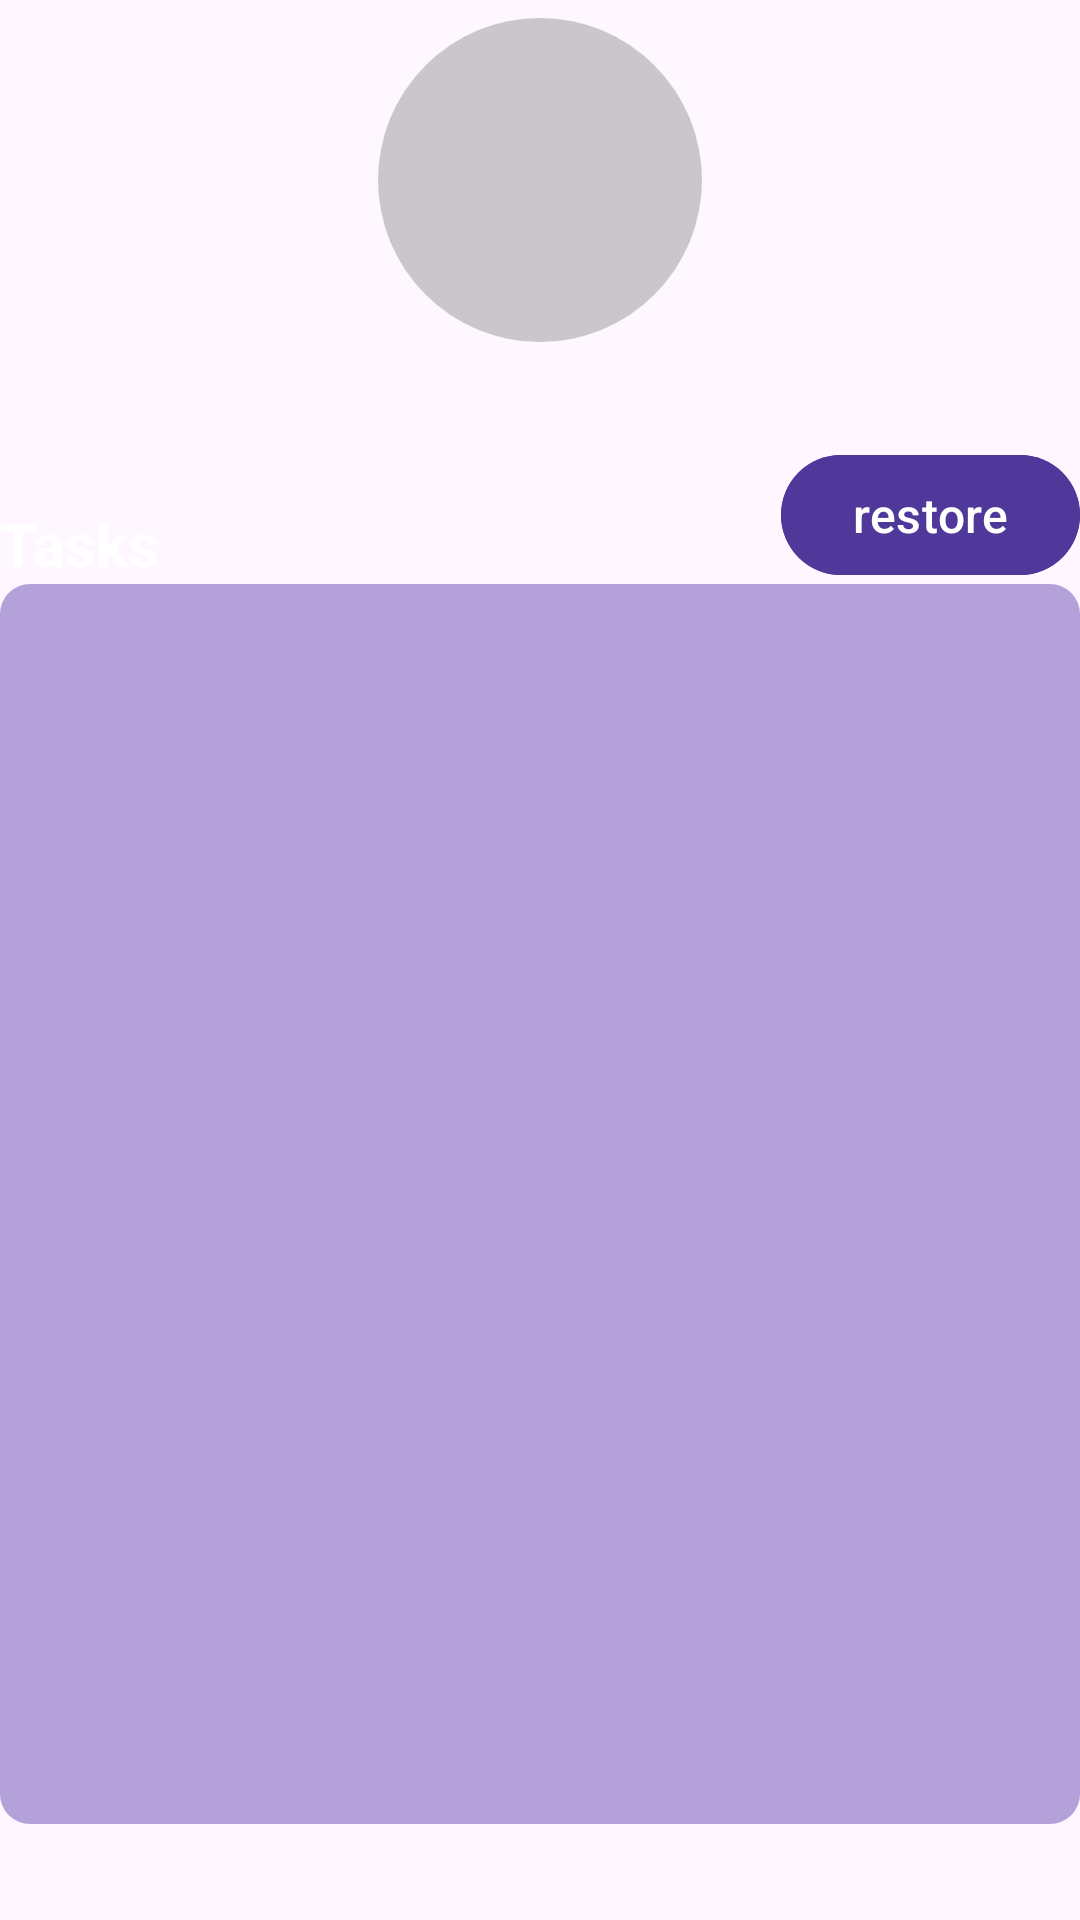

Layout XML and referenced resources for this Android screen:
<!-- AndroidManifest.xml: application theme Theme.Pomodorotimer -->
<!-- res/layout/fragment_task_view_category.xml -->
<?xml version="1.0" encoding="utf-8"?>
<layout xmlns:android="http://schemas.android.com/apk/res/android"
    xmlns:app="http://schemas.android.com/apk/res-auto">

    <data>
        <variable
            name="taskVM"
            type="com.example.pomodoro_timer.viewmodels.TaskViewModel" />
    </data>

    <androidx.constraintlayout.widget.ConstraintLayout
        android:layout_width="match_parent"
        android:layout_height="match_parent"
        android:layout_margin="20dp">

        

        <androidx.constraintlayout.widget.Guideline
            android:id="@+id/guideline1"
            android:layout_width="wrap_content"
            android:layout_height="wrap_content"
            app:layout_constraintGuide_percent="0.95"
            android:orientation="horizontal"/>

        

        
        <ImageView
            android:id="@+id/category_icon_id"
            android:layout_width="108dp"
            android:layout_height="108dp"
            android:layout_margin="6dp"
            app:srcCompatThemeAttr="@{taskVM.categoryIcon}"
            android:background="@drawable/ic_selector_bg"
            android:contentDescription="@string/selector_icon_laptop"
            android:scaleType="centerInside"
            app:layout_constraintTop_toTopOf="parent"
            app:layout_constraintStart_toStartOf="parent"
            app:layout_constraintEnd_toEndOf="parent"/>

        
        <com.google.android.material.textview.MaterialTextView
            android:id="@+id/category_description_display_id"
            android:layout_width="wrap_content"
            android:layout_height="wrap_content"
            android:text="@{taskVM.categoryDescription}"
            android:textSize="16sp"
            android:textColor="@color/white"
            android:layout_margin="12dp"
            app:layout_constraintTop_toBottomOf="@+id/category_icon_id"
            app:layout_constraintStart_toStartOf="parent"
            app:layout_constraintEnd_toEndOf="parent"/>

        <com.google.android.material.textview.MaterialTextView
            android:id="@+id/category_tasks_label_id"
            android:layout_width="wrap_content"
            android:layout_height="wrap_content"
            android:text="Tasks"
            android:textSize="20sp"
            android:textStyle="bold"
            android:textColor="@color/white"
            android:layout_marginTop="20dp"
            app:layout_constraintTop_toBottomOf="@+id/category_description_display_id"
            app:layout_constraintStart_toStartOf="parent"/>

        <com.google.android.material.button.MaterialButton
            android:id="@+id/apply_category_tasks_button_id"
            android:layout_width="wrap_content"
            android:layout_height="wrap_content"
            android:backgroundTint="?attr/cancelBtnColor"
            android:text="restore"
            android:textColor="?attr/baseTextColor"
            android:textSize="16sp"
            app:layout_constraintEnd_toEndOf="parent"
            app:layout_constraintTop_toBottomOf="@+id/category_description_display_id" />

        <androidx.recyclerview.widget.RecyclerView
            android:id="@+id/category_tasks_recycler_view_id"
            android:layout_width="match_parent"
            android:layout_height="0dp"
            android:background="@drawable/background_dim_curved_purple2"
            app:layout_constraintTop_toBottomOf="@+id/category_tasks_label_id"
            app:layout_constraintBottom_toTopOf="@+id/guideline1"
            app:layout_constraintStart_toStartOf="parent"
            app:layout_constraintEnd_toEndOf="parent"/>

    </androidx.constraintlayout.widget.ConstraintLayout>

</layout>
<!-- resources referenced by this layout -->
<resources>
  <color name="white">#FFFFFFFF</color>
  <!-- drawable background_dim_curved_purple2 (drawable) -->
  <?xml version="1.0" encoding="utf-8"?>
  <shape xmlns:android="http://schemas.android.com/apk/res/android"
      android:shape="rectangle">
      <solid android:color="?attr/backgroundDimCurvedColor3" />
      <corners android:radius="10dp"/>
  </shape>
  <!-- drawable ic_selector_bg (drawable) -->
  <?xml version="1.0" encoding="utf-8"?>
  <selector xmlns:android="http://schemas.android.com/apk/res/android">
      <item android:state_selected="true">
          <shape android:shape="oval">
              <solid android:color="?attr/iconSelectedColor1"/>
              <stroke android:width="2dp" android:color="?attr/iconSelectedColor2"/>
          </shape>
      </item>
      <item>
          <shape android:shape="oval">
              <solid android:color="?attr/iconNotSelectedColor"/>
          </shape>
      </item>
  
  </selector>
  <string name="selector_icon_laptop">Selected_laptop_icon</string>
  <style name="Base.Theme.Pomodorotimer" parent="Theme.Material3.Light.NoActionBar">
          
          
      </style>
  <color name="count_down_color">#7356F3</color>
  <color name="icon_bg1">#50389A</color>
  <color name="category_title_color3">#50389A</color>
  <color name="task_indicator_color2">#935BEE</color>
  <color name="bottom_nav_color1">#50389A</color>
  <color name="category_title_color4">#898989</color>
  <color name="logout_btn_color">#80B54CAA</color>
  <color name="background_dim_color1">#806E4CB5</color>
  <color name="background_dim_color2">#CCFFFFFF</color>
  <color name="bottom_nav_color2">#9A5AF8</color>
  <color name="text_color">#7356F3</color>
  <color name="cropped_ellipse_color2">#F695F9</color>
  <color name="icon_bg2">#7549C9</color>
  <color name="icon_bg3">#C59ECC</color>
  <color name="cropped_ellipse_color1">#7255F3</color>
  <color name="cropped_ellipse_color3">#ECE3FC</color>
  <color name="dim_color2">#33000000</color>
  <!-- drawable ic_add2 (drawable) -->
  <vector xmlns:android="http://schemas.android.com/apk/res/android"
      android:width="250dp"
      android:height="250dp"
      android:viewportWidth="50"
      android:viewportHeight="50">
    <path
        android:pathData="M25,2C12.309,2 2,12.309 2,25C2,37.691 12.309,48 25,48C37.691,48 48,37.691 48,25C48,12.309 37.691,2 25,2zM25,4C36.61,4 46,13.39 46,25C46,36.61 36.61,46 25,46C13.39,46 4,36.61 4,25C4,13.39 13.39,4 25,4zM24,13L24,24L13,24L13,26L24,26L24,37L26,37L26,26L37,26L37,24L26,24L26,13L24,13z"
        android:fillColor="#7950F2"/>
  </vector>
  <color name="task_indicator_color1">#F790FA</color>
</resources>
